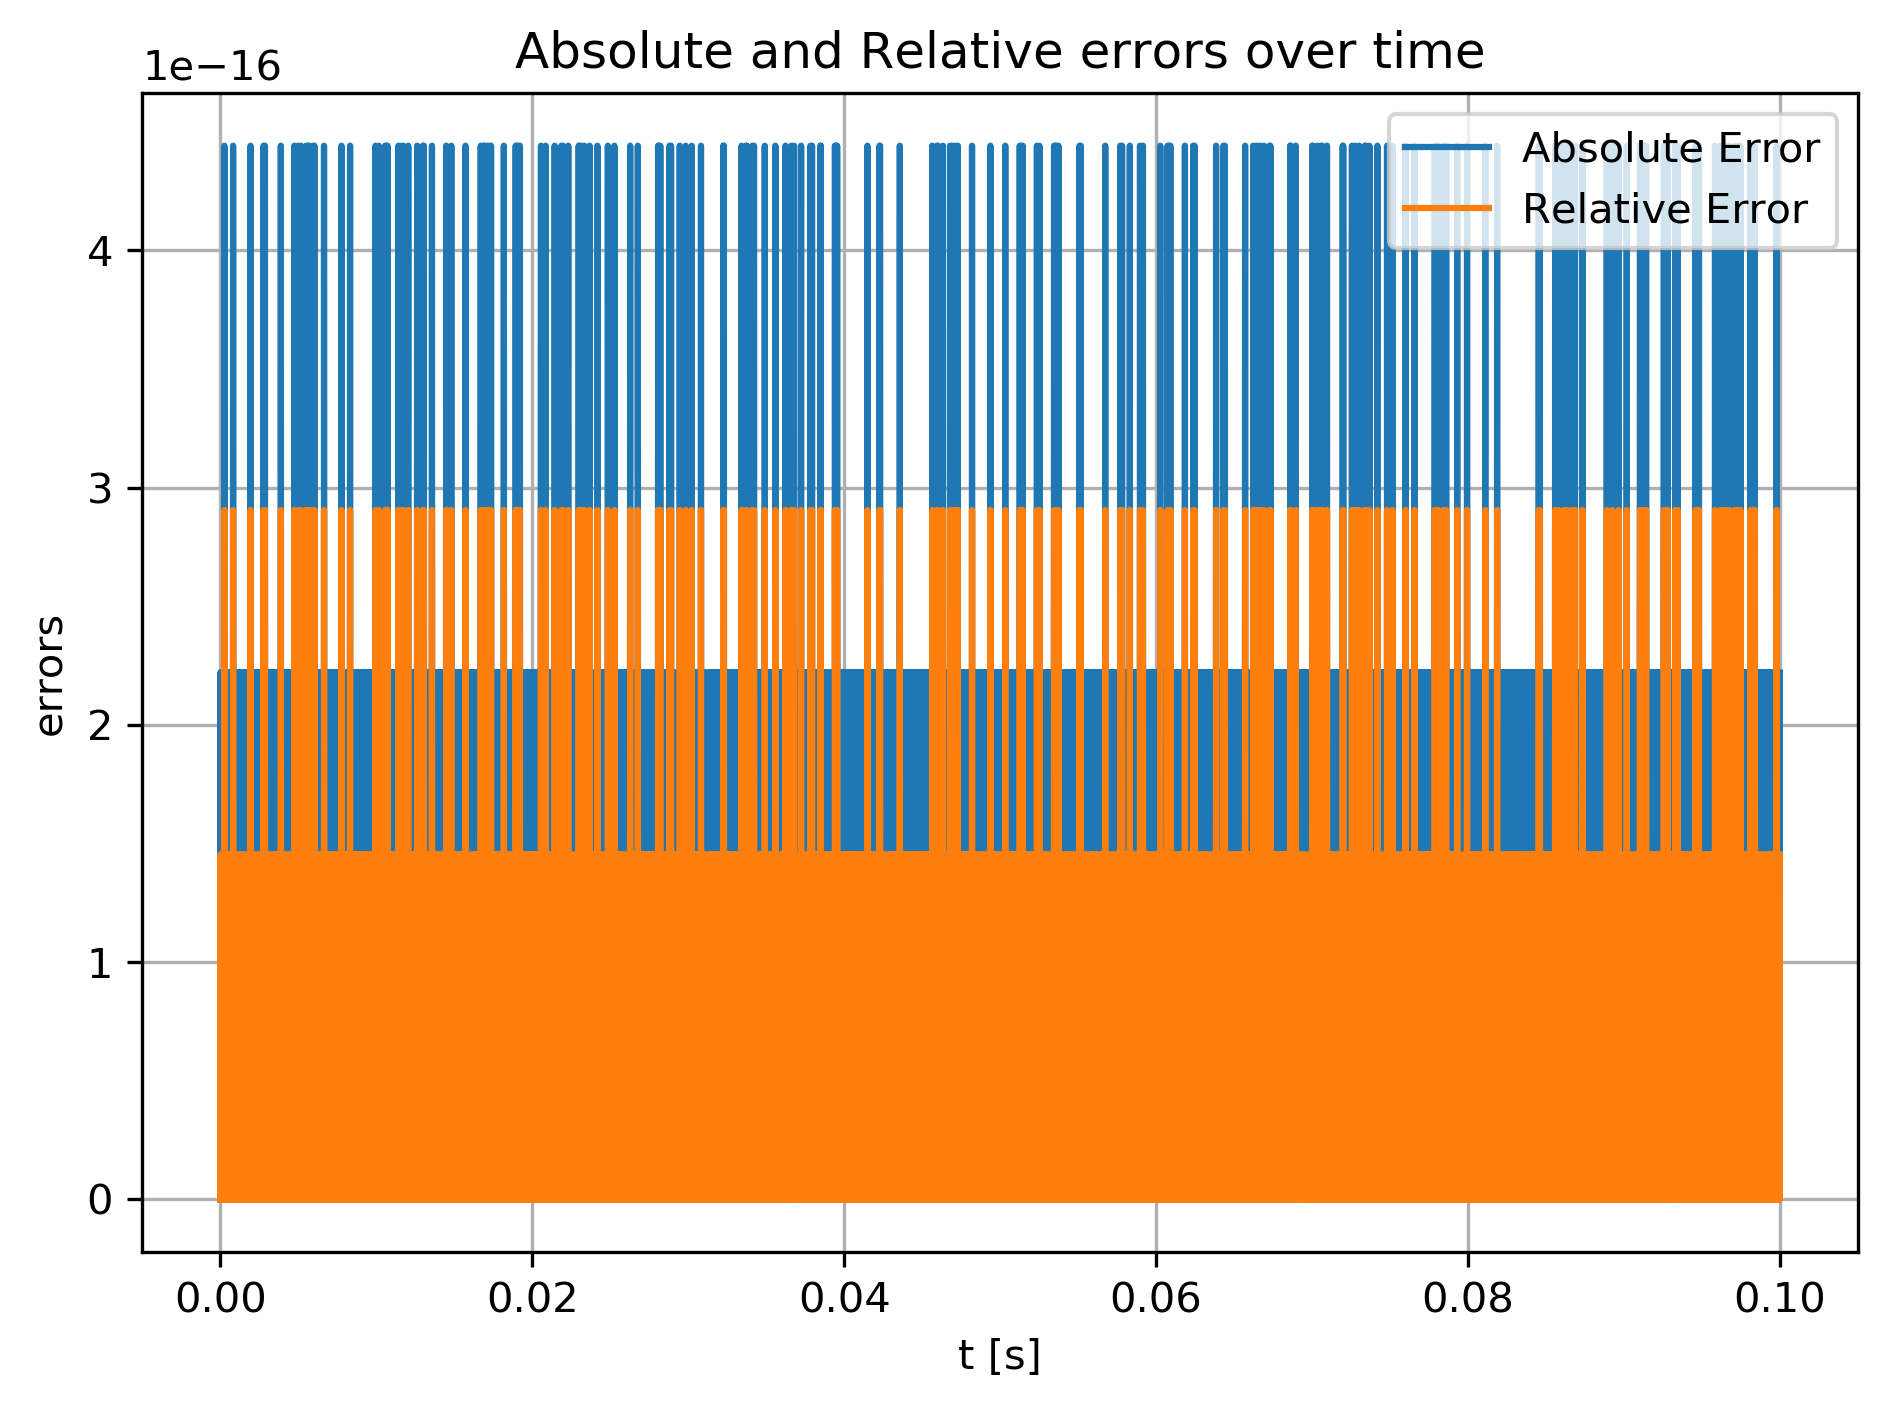

Data behind this chart, as committed beside it:
t, abs, rel
0, 0, 0
1e-05, 2.22045e-16, 1.45292e-16
2e-05, 0, 0
3e-05, 2.22045e-16, 1.45292e-16
4e-05, 2.22045e-16, 1.45292e-16
5e-05, 0, 0
6e-05, 0, 0
7e-05, 0, 0
8e-05, 2.22045e-16, 1.45292e-16
9e-05, 2.22045e-16, 1.45292e-16
0.0001, 2.22045e-16, 1.45292e-16
0.00011, 0, 0
0.00012, 0, 0
0.00013, 0, 0
0.00014, 0, 0
0.00015, 0, 0
0.00016, 0, 0
0.00017, 2.22045e-16, 1.45292e-16
0.00018, 0, 0
0.00019, 0, 0
0.0002, 0, 0
0.00021, 2.22045e-16, 1.45292e-16
0.00022, 2.22045e-16, 1.45292e-16
0.00023, 2.22045e-16, 1.45292e-16
0.00024, 2.22045e-16, 1.45292e-16
0.00025, 2.22045e-16, 1.45292e-16
0.00026, 4.44089e-16, 2.90585e-16
0.00027, 2.22045e-16, 1.45292e-16
0.00028, 0, 0
0.00029, 0, 0
0.0003, 2.22045e-16, 1.45292e-16
0.00031, 0, 0
0.00032, 0, 0
0.00033, 0, 0
0.00034, 0, 0
0.00035, 0, 0
0.00036, 0, 0
0.00037, 2.22045e-16, 1.45292e-16
0.00038, 0, 0
0.00039, 2.22045e-16, 1.45292e-16
0.0004, 2.22045e-16, 1.45292e-16
0.00041, 2.22045e-16, 1.45292e-16
0.00042, 0, 0
0.00043, 2.22045e-16, 1.45292e-16
0.00044, 2.22045e-16, 1.45292e-16
0.00045, 2.22045e-16, 1.45292e-16
0.00046, 0, 0
0.00047, 0, 0
0.00048, 2.22045e-16, 1.45292e-16
0.00049, 0, 0
0.0005, 0, 0
0.00051, 2.22045e-16, 1.45292e-16
0.00052, 0, 0
0.00053, 0, 0
0.00054, 0, 0
0.00055, 2.22045e-16, 1.45292e-16
0.00056, 2.22045e-16, 1.45292e-16
0.00057, 0, 0
0.00058, 2.22045e-16, 1.45292e-16
0.00059, 0, 0
... 9,941 more rows
